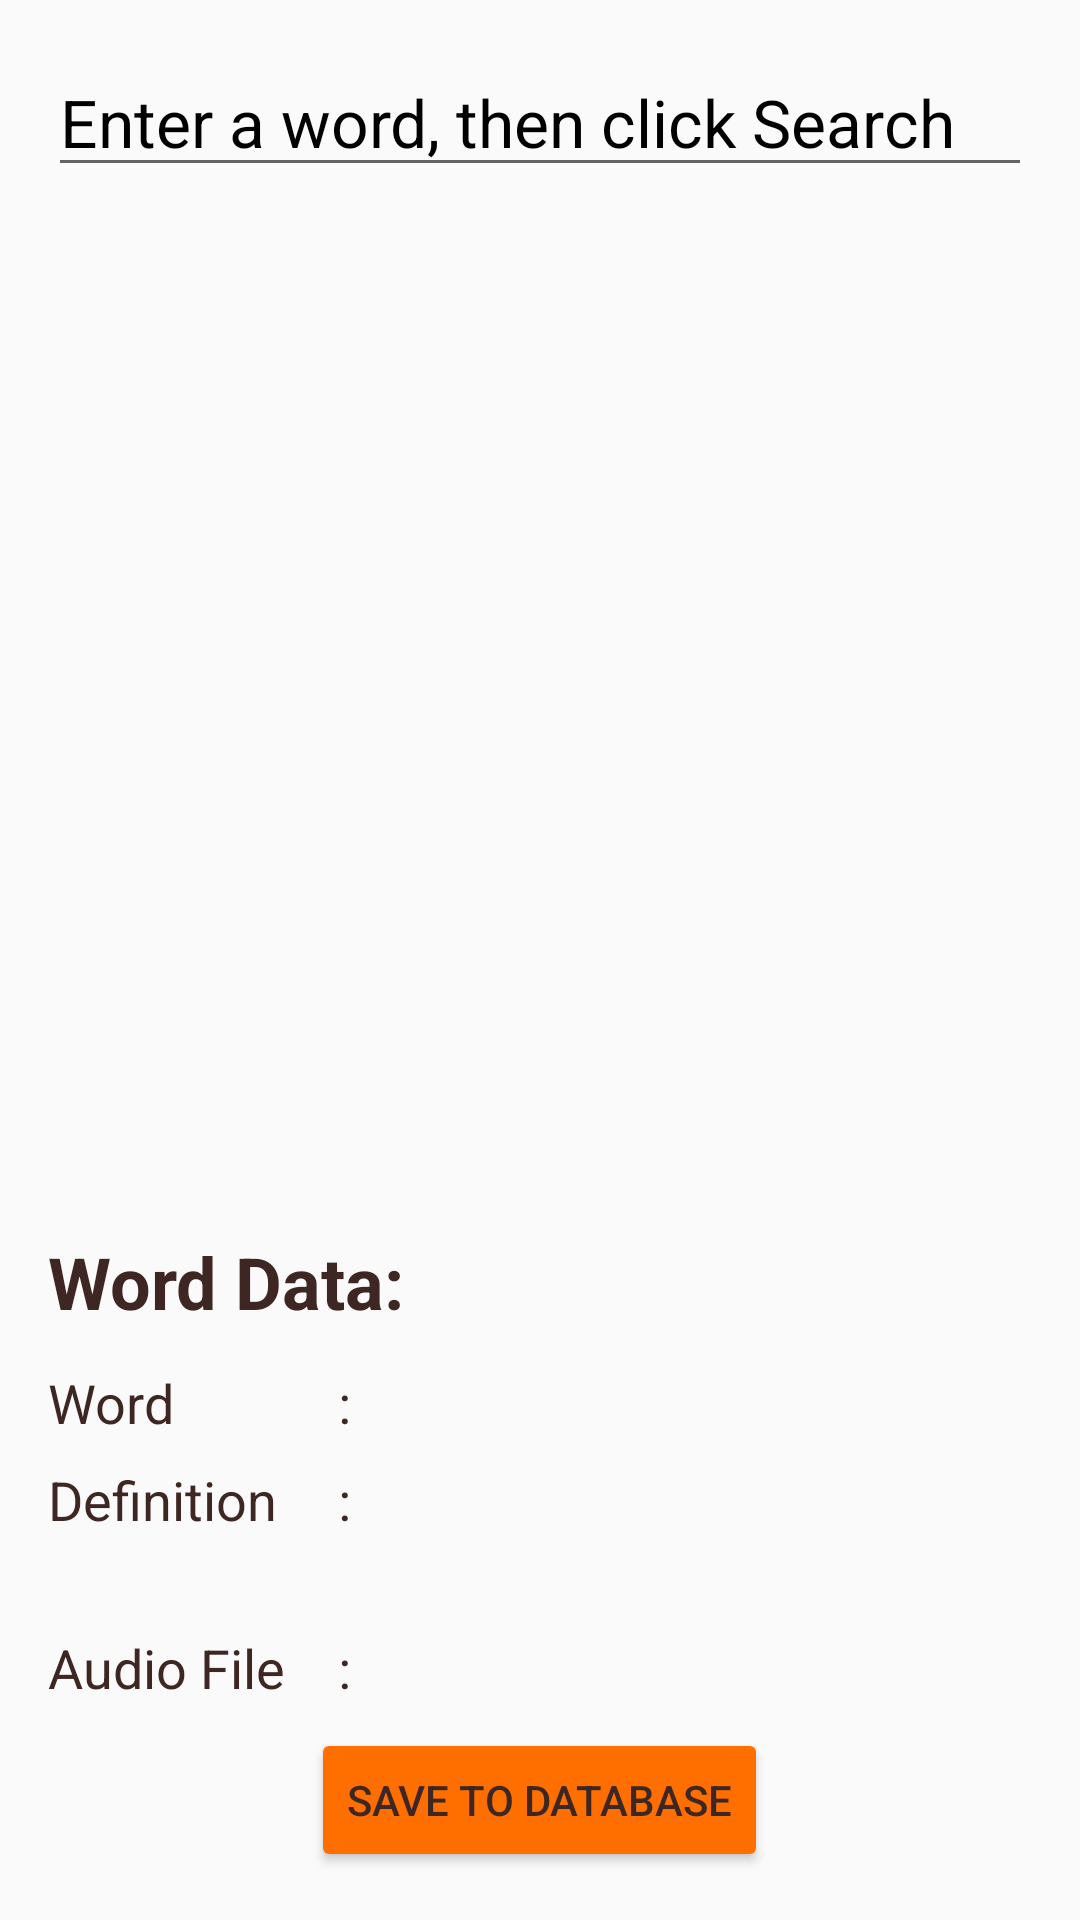

Here is an Android app screen rendered from its layout file. Give the layout XML and the strings, colors and styles it references.
<!-- AndroidManifest.xml: application theme AppTheme -->
<!-- res/layout/activity_word_download.xml -->
<?xml version="1.0" encoding="utf-8"?>
<LinearLayout xmlns:android="http://schemas.android.com/apk/res/android"
    xmlns:tools="http://schemas.android.com/tools"
    android:layout_width="match_parent"
    android:layout_height="match_parent"
    android:orientation="vertical"
    android:paddingLeft="16dp"
    android:paddingRight="16dp"
    android:paddingTop="16dp"
    tools:context="com.example.android.spellingCoach.WordDownload">

    <EditText
        android:id="@+id/et_search_box"
        android:layout_width="match_parent"
        android:layout_height="wrap_content"
        android:hint="Enter a word, then click Search"
        android:textSize="22sp" />


    <FrameLayout
        android:layout_width="match_parent"
        android:layout_height="match_parent">
        <LinearLayout
            android:layout_width="match_parent"
            android:layout_height="wrap_content"
            android:layout_gravity="bottom"
            android:paddingBottom="16dp"
            android:orientation="vertical">
            <TextView
                android:layout_width="wrap_content"
                android:layout_height="wrap_content"
                android:paddingBottom="12dp"
                android:text="Word Data:"
                android:textSize="24sp"
                android:textStyle="bold"
                android:textColor="@color/colorPrimaryText"/>
            <LinearLayout
                android:layout_width="match_parent"
                android:layout_height="wrap_content"
                android:orientation="horizontal"
                android:paddingBottom="8dp"
                >
                <TextView
                    android:layout_width="0dp"
                    android:layout_height="wrap_content"
                    android:layout_weight="2"
                    android:textSize="18sp"
                    android:text="Word"/>
                <TextView
                    android:layout_width="wrap_content"
                    android:layout_height="wrap_content"
                    android:paddingLeft="10dp"
                    android:paddingRight="10dp"
                    android:textSize="18sp"
                    android:text=":"/>
                <TextView
                    android:id="@+id/tv_mwword"
                    android:layout_width="0dp"
                    android:layout_height="wrap_content"
                    android:layout_weight="5"
                    android:textSize="18sp"
                    tools:text="prestidigitation"/>
            </LinearLayout>
            <LinearLayout
                android:layout_width="match_parent"
                android:layout_height="wrap_content"
                android:orientation="horizontal"
                android:paddingBottom="8dp"
                >
                <TextView
                    android:layout_width="0dp"
                    android:layout_height="wrap_content"
                    android:layout_weight="2"
                    android:textSize="18sp"
                    android:text="Definition"/>
                <TextView
                    android:layout_width="wrap_content"
                    android:layout_height="wrap_content"
                    android:paddingLeft="10dp"
                    android:paddingRight="10dp"
                    android:textSize="18sp"
                    android:text=":"/>
                <TextView
                    android:id="@+id/tv_mwdefinition"
                    android:layout_width="0dp"
                    android:layout_height="48dp"
                    android:layout_weight="5"
                    android:textSize="12sp"
                    tools:text="Sleight of hand"/>
            </LinearLayout>
            <LinearLayout
                android:layout_width="match_parent"
                android:layout_height="wrap_content"
                android:orientation="horizontal"
                android:paddingBottom="8dp"
                >
                <TextView
                    android:layout_width="0dp"
                    android:layout_height="wrap_content"
                    android:layout_weight="2"
                    android:textSize="18sp"
                    android:text="Audio File"/>
                <TextView
                    android:layout_width="wrap_content"
                    android:layout_height="wrap_content"
                    android:paddingLeft="10dp"
                    android:paddingRight="10dp"
                    android:textSize="18sp"
                    android:text=":"/>
                <TextView
                    android:id="@+id/tv_mwaudio"
                    android:layout_width="0dp"
                    android:layout_height="wrap_content"
                    android:layout_weight="5"
                    android:textSize="18sp"
                    tools:text="presti01.wav"/>
            </LinearLayout>
            <Button
                android:layout_width="wrap_content"
                android:layout_height="wrap_content"
                android:layout_gravity="center"
                android:text="SAVE TO DATABASE"
                android:onClick="save"/>
        </LinearLayout>
        <ScrollView
            android:layout_width="match_parent"
            android:layout_height="200dp"
            android:layout_marginTop="16dp">

            <TextView
                android:id="@+id/tv_search_results_xml"
                android:layout_width="wrap_content"
                android:layout_height="wrap_content"
                android:textSize="12sp" />

        </ScrollView>
        <TextView
            android:id="@+id/tv_error_message_display"
            android:layout_width="wrap_content"
            android:layout_height="wrap_content"
            android:padding="16dp"
            android:text="Error"
            android:textSize="22sp"
            android:visibility="invisible" />

        <ProgressBar
            android:id="@+id/pb_loading_indicator"
            android:layout_width="42dp"
            android:layout_height="42dp"
            android:layout_gravity="center"
            android:visibility="invisible" />
    </FrameLayout>

</LinearLayout>
<!-- resources referenced by this layout -->
<resources>
  <color name="colorPrimaryText">#3e2723</color>
  <style name="AppTheme" parent="Theme.AppCompat.Light.DarkActionBar">
          
          <item name="colorPrimary">@color/colorPrimary</item>
          <item name="colorPrimaryDark">@color/colorPrimaryDark</item>
          <item name="colorAccent">@color/colorSecondary</item>
          <item name="colorButtonNormal">@color/colorSecondary</item>
          <item name="android:textColor">@color/colorPrimaryText</item>
          <item name="android:textColorHint">@color/colorSecondaryText</item>
  
      </style>
  <color name="colorPrimary">#ff9800</color>
  <color name="colorPrimaryDark">#c66900</color>
  <color name="colorSecondary">#ff6f00</color>
  <color name="colorSecondaryText">#000000</color>
</resources>
